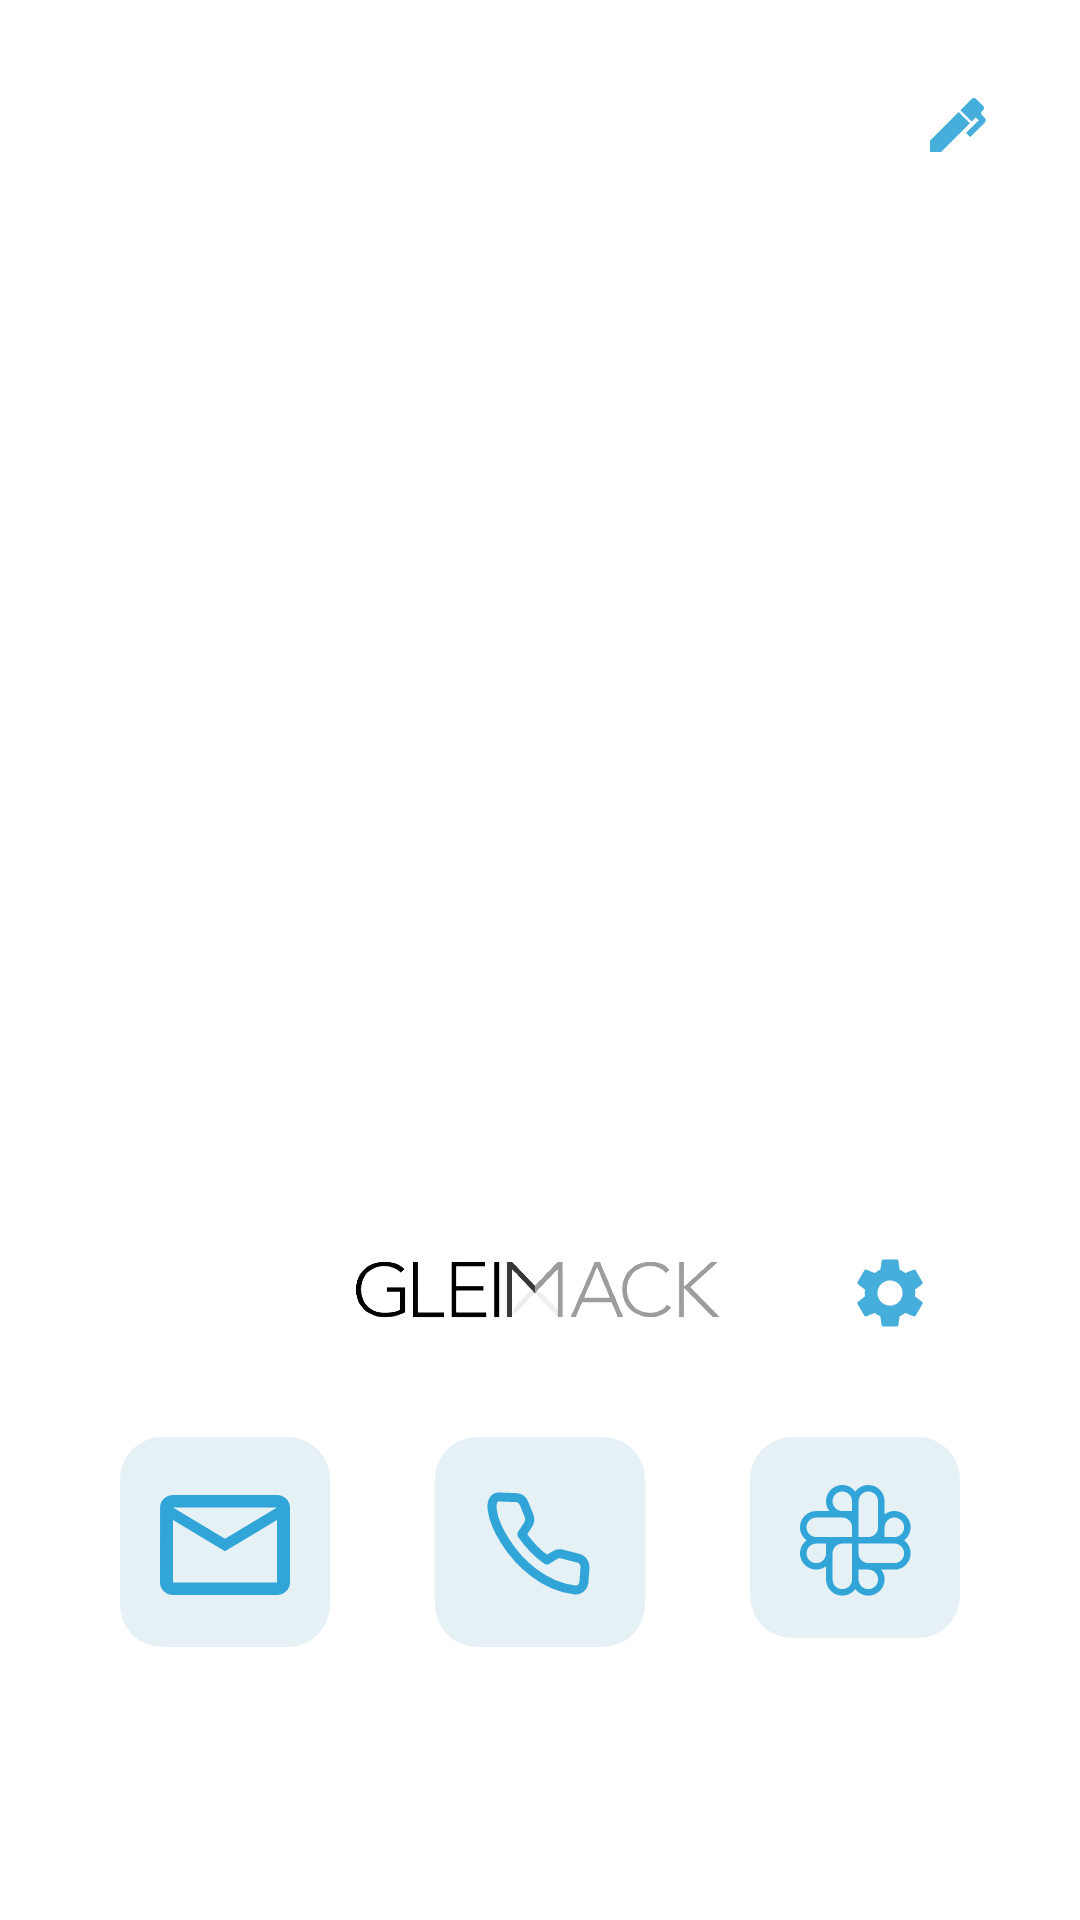

Here is an Android app screen rendered from its layout file. Give the layout XML and the strings, colors and styles it references.
<!-- AndroidManifest.xml: application theme Theme.GMA -->
<!-- res/layout/fragment_account.xml -->
<?xml version="1.0" encoding="utf-8"?>
<androidx.constraintlayout.widget.ConstraintLayout xmlns:android="http://schemas.android.com/apk/res/android"
    xmlns:app="http://schemas.android.com/apk/res-auto"
    xmlns:tools="http://schemas.android.com/tools"
    android:layout_width="match_parent"
    android:layout_height="match_parent"
    tools:context=".ui.account.AccountsFragment">

    <FrameLayout
        android:id="@+id/profile_frame"
        android:layout_width="match_parent"
        android:layout_height="500dp"
        app:layout_constraintEnd_toEndOf="parent"
        android:foregroundGravity="fill"
        app:layout_constraintStart_toStartOf="parent"
        app:layout_constraintTop_toTopOf="parent">

        <ImageView
            android:id="@+id/profilePic"
            android:layout_width="fill_parent"
            android:layout_height="fill_parent"
            android:scaleType="centerCrop"

            android:src="@drawable/grey_profile" />

        <androidx.constraintlayout.widget.ConstraintLayout
            android:layout_width="fill_parent"
            android:layout_height="fill_parent">

            <ImageButton
                android:id="@+id/editPhoto"
                android:layout_width="74dp"
                android:layout_height="75dp"
                android:layout_marginTop="4dp"
                android:layout_marginEnd="4dp"
                android:background='@color/transparent'
                android:src="@drawable/pen"
                app:layout_constraintEnd_toEndOf="parent"
                app:layout_constraintTop_toTopOf="parent" />

            <TextView
                android:id="@+id/Role"
                android:layout_width="wrap_content"
                android:layout_height="wrap_content"
                android:layout_marginBottom="40dp"
                android:text=""
                android:textColor="@color/white"
                android:textSize="20dp"
                app:layout_constraintBottom_toBottomOf="parent"

                app:layout_constraintStart_toStartOf="@+id/textSurname" />

            <TextView
                android:id="@+id/textSurname"
                android:layout_width="wrap_content"
                android:layout_height="wrap_content"
                android:layout_marginBottom="20dp"
                android:text=""
                android:textColor="@color/white"
                android:textSize="30dp"
                android:textStyle="bold"
                app:layout_constraintBottom_toTopOf="@+id/Role"
                app:layout_constraintEnd_toEndOf="@+id/textName"
                app:layout_constraintHorizontal_bias="0.0"
                app:layout_constraintStart_toStartOf="@+id/textName" />

            <TextView
                android:id="@+id/textName"
                android:layout_width="wrap_content"
                android:layout_height="wrap_content"
                android:layout_marginStart="44dp"
                android:text=""
                android:textColor="@color/white"
                android:textSize="30dp"
                android:textStyle="bold"
                app:layout_constraintBottom_toTopOf="@+id/textSurname"
                app:layout_constraintStart_toStartOf="parent" />
        </androidx.constraintlayout.widget.ConstraintLayout>

    </FrameLayout>

    <androidx.constraintlayout.widget.ConstraintLayout
        android:id="@+id/constraintLayout"
        android:layout_width="match_parent"
        android:layout_height="250dp"
        android:background="@drawable/accountbachm"
        app:layout_constraintBottom_toBottomOf="parent"
        app:layout_constraintEnd_toEndOf="parent"
        app:layout_constraintStart_toStartOf="parent">

        <ImageButton
            android:id="@+id/imageButton2"
            android:layout_width="70dp"
            android:layout_height="70dp"
            android:layout_marginStart="40dp"
            android:layout_marginTop="16dp"
            android:background="@drawable/bluebtback"
            android:src="@drawable/mailpic"
            app:layout_constraintStart_toStartOf="parent"
            app:layout_constraintTop_toBottomOf="@+id/imageView2" />

        <ImageButton
            android:id="@+id/imageButton3"
            android:layout_width="70dp"
            android:layout_height="70dp"
            android:background="@drawable/bluebtback"
            android:src="@drawable/phpic"
            app:layout_constraintEnd_toEndOf="parent"
            app:layout_constraintStart_toStartOf="parent"
            app:layout_constraintTop_toTopOf="@+id/imageButton2" />

        <ImageButton
            android:id="@+id/imageButton4"
            android:layout_width="70dp"
            android:layout_height="0dp"
            android:layout_marginEnd="40dp"
            android:background="@drawable/bluebtback"
            android:src="@drawable/slackpic"
            app:layout_constraintEnd_toEndOf="parent"
            app:layout_constraintTop_toTopOf="@+id/imageButton3" />

        <ImageView
            android:id="@+id/imageView2"
            android:layout_width="334dp"
            android:layout_height="57dp"
            android:layout_marginTop="16dp"
            android:src="@drawable/glei"
            app:layout_constraintEnd_toEndOf="parent"
            app:layout_constraintHorizontal_bias="0.494"
            app:layout_constraintStart_toStartOf="parent"
            app:layout_constraintTop_toTopOf="parent" />

        <ImageButton
            android:id="@+id/toSettingsButton"
            android:layout_width="55dp"
            android:layout_height="50dp"
            android:layout_marginEnd="36dp"
            android:backgroundTint="@color/transparent"
            android:src="@drawable/baseline_settings_24"
            app:layout_constraintEnd_toEndOf="parent"
            app:layout_constraintTop_toTopOf="@+id/imageView2" />
    </androidx.constraintlayout.widget.ConstraintLayout>


</androidx.constraintlayout.widget.ConstraintLayout>
<!-- resources referenced by this layout -->
<resources>
  <color name="transparent">#00FFFFFF</color>
  <color name="white">#FFFFFFFF</color>
  <!-- drawable accountbachm (drawable) -->
  <?xml version="1.0" encoding="UTF-8"?>
  <shape xmlns:android="http://schemas.android.com/apk/res/android">
  
      <solid android:color="@color/white"/>
  
      <corners android:bottomRightRadius="0dp" android:bottomLeftRadius="0dp"
          android:topLeftRadius="50dp" android:topRightRadius="50dp"/>
  </shape>
  <!-- drawable bluebtback (drawable) -->
  <?xml version="1.0" encoding="UTF-8"?>
  <shape xmlns:android="http://schemas.android.com/apk/res/android">
  
      <solid android:color="#3383BAD3"/>
  
      <padding android:bottom="14dp" android:left="16dp" android:right="16dp" android:top="16dp"/>
  
      <corners android:radius="14dp"/>
  </shape>
  <!-- drawable mailpic (drawable) -->
  <vector android:height="50dp" android:tint="#31A5D7"
      android:viewportHeight="24" android:viewportWidth="24"
      android:width="52dp" xmlns:android="http://schemas.android.com/apk/res/android">
      <path android:fillColor="#31A5D7" android:pathData="M20,4L4,4c-1.1,0 -1.99,0.9 -1.99,2L2,18c0,1.1 0.9,2 2,2h16c1.1,0 2,-0.9 2,-2L22,6c0,-1.1 -0.9,-2 -2,-2zM20,18L4,18L4,8l8,5 8,-5v10zM12,11L4,6h16l-8,5z"/>
  </vector>
  <!-- drawable pen (drawable) -->
  <vector android:alpha="0.9" android:height="24dp"
      android:viewportHeight="24" android:viewportWidth="24"
      android:width="24dp" xmlns:android="http://schemas.android.com/apk/res/android">
      <path android:fillColor="@color/blue" android:pathData="M20.71,7.04c-0.34,0.34 -0.67,0.67 -0.68,1c-0.03,0.32 0.31,0.65 0.63,0.96c0.48,0.5 0.95,0.95 0.93,1.44c-0.02,0.49 -0.53,1 -1.04,1.5l-4.13,4.14L15,14.66l4.25,-4.24l-0.96,-0.96l-1.42,1.41l-3.75,-3.75l3.84,-3.83c0.39,-0.39 1.04,-0.39 1.41,0l2.34,2.34c0.39,0.37 0.39,1.02 0,1.41M3,17.25l9.56,-9.57l3.75,3.75L6.75,21H3v-3.75Z"/>
  </vector>
  <!-- drawable phpic (drawable) -->
  <vector xmlns:android="http://schemas.android.com/apk/res/android"
      android:width="36dp"
      android:height="36dp"
      android:viewportWidth="36"
      android:viewportHeight="36">
    <path
        android:pathData="M4.342,2L9.983,2.204C11.171,2.247 12.225,2.997 12.68,4.124L14.348,8.25C14.736,9.21 14.632,10.306 14.07,11.17L11.933,14.458C13.198,16.275 16.639,20.531 20.283,23.023L23,21.351C23.691,20.926 24.517,20.8 25.299,21L30.7,22.385C32.137,22.754 33.104,24.131 32.991,25.646L32.644,30.27C32.522,31.892 31.194,33.166 29.618,32.982C8.808,30.563 -3.395,2 4.342,2V2Z"
        android:strokeLineJoin="round"
        android:strokeWidth="3"
        android:fillColor="#00000000"
        android:strokeColor="#31A5D7"
        android:strokeLineCap="round"/>
  </vector>
  <style name="Theme.GMA" parent="Theme.MaterialComponents.DayNight.NoActionBar">
          
          <item name="colorPrimary">@color/purple_500</item>
          <item name="colorPrimaryVariant">@color/teal_200</item>
          <item name="colorOnPrimary">@color/background_main</item>
          
          <item name="colorSecondary">@color/teal_200</item>
          <item name="colorSecondaryVariant">@color/teal_700</item>
          <item name="colorOnSecondary">@color/black</item>
          
          <item name="android:statusBarColor">@color/purple_500</item>
          
  
      </style>
  <color name="blue">#31A5D7</color>
  <color name="purple_500">#A09D9D</color>
  <color name="teal_200">#FF03DAC5</color>
  <color name="background_main">#ECECEC</color>
  
      //прозрачный цвет
  <color name="teal_700">#FF018786</color>
  <color name="black">#FF000000</color>
</resources>
